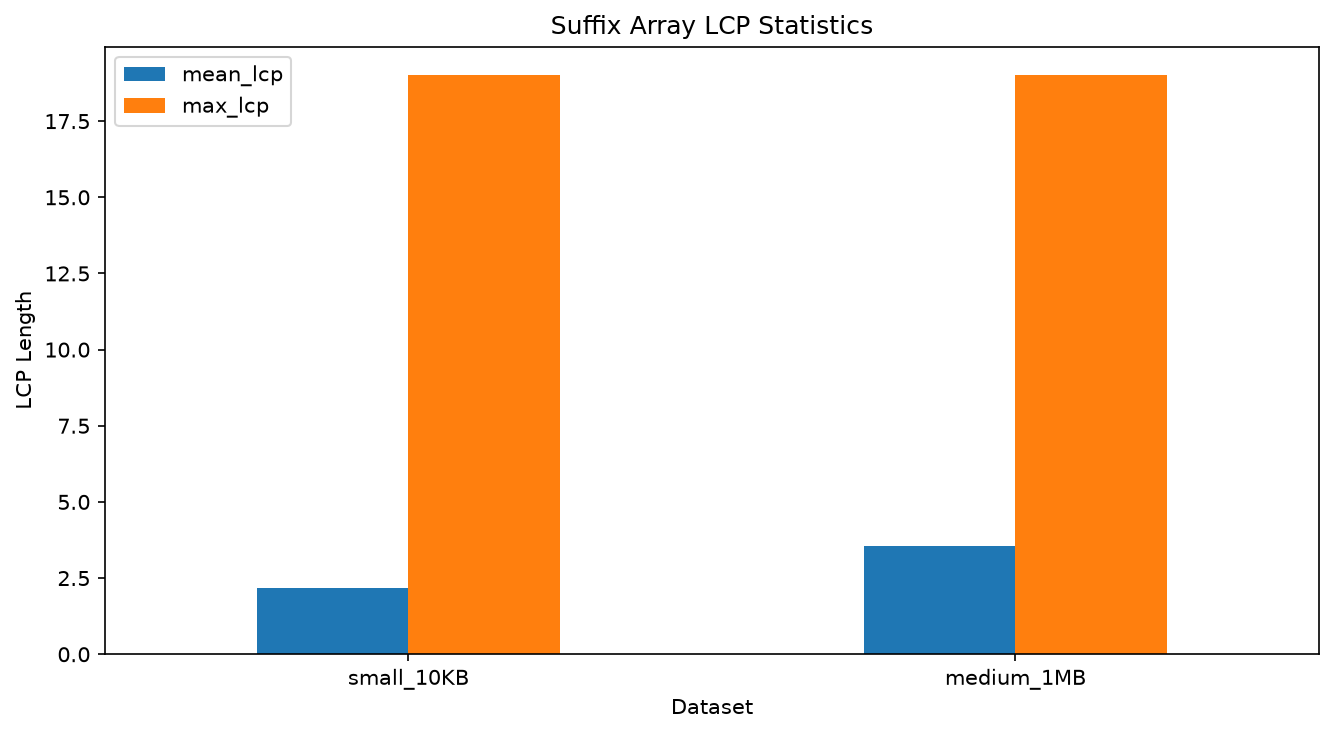

Values plotted in this chart, from the file beside it:
dataset, size_chars, mean_lcp, max_lcp
small_10KB, 10000, 2.175, 19
medium_1MB, 1000000, 3.564, 19
